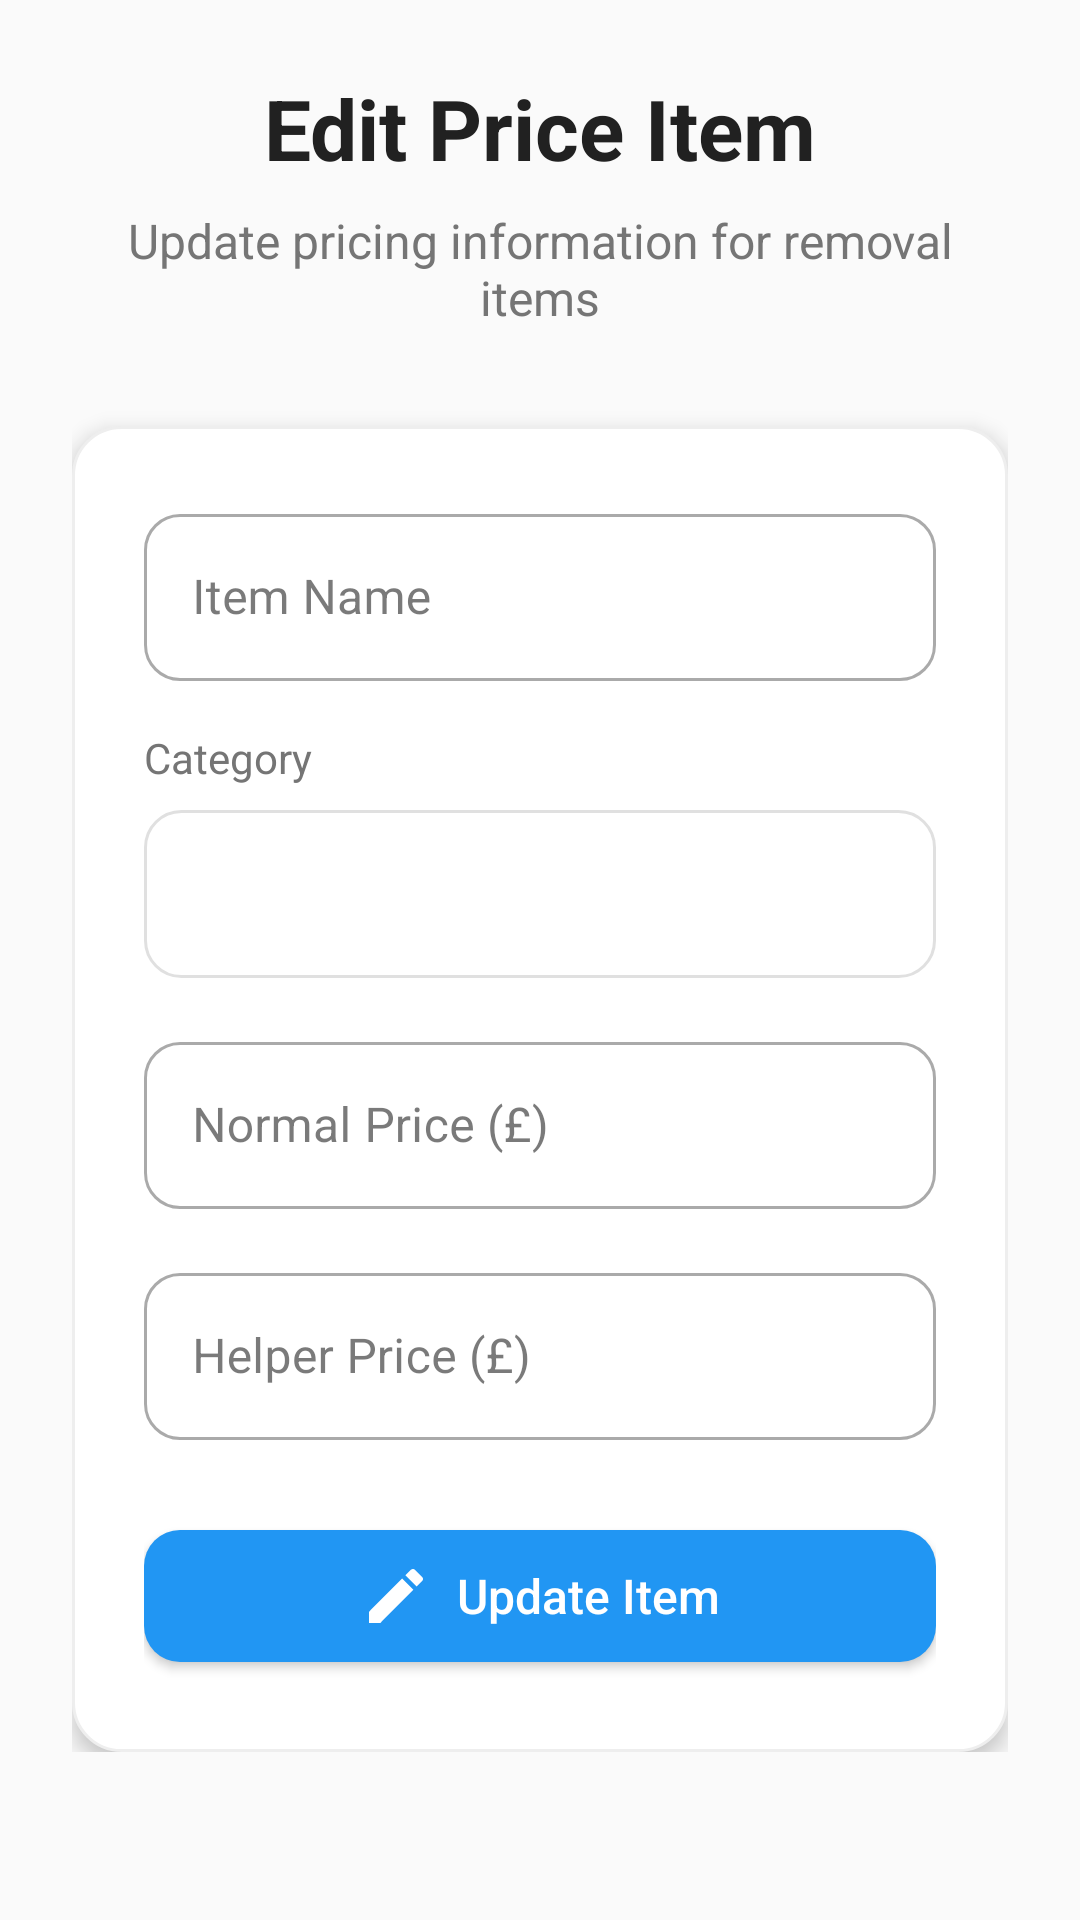

Write the Android layout XML for this screen, with the resource values it uses.
<!-- AndroidManifest.xml: application theme Theme.Eremovals6 -->
<!-- res/layout/activity_edit_price_item.xml -->
<?xml version="1.0" encoding="utf-8"?>
<ScrollView xmlns:android="http://schemas.android.com/apk/res/android"
    xmlns:app="http://schemas.android.com/apk/res-auto"
    android:layout_width="match_parent"
    android:layout_height="match_parent"
    android:background="@color/background_light">

    <LinearLayout
        android:layout_width="match_parent"
        android:layout_height="wrap_content"
        android:orientation="vertical"
        android:padding="24dp">

        
        <LinearLayout
            android:layout_width="match_parent"
            android:layout_height="wrap_content"
            android:orientation="vertical"
            android:layout_marginBottom="32dp">

            <TextView
                android:layout_width="match_parent"
                android:layout_height="wrap_content"
                android:text="Edit Price Item"
                android:textSize="28sp"
                android:textStyle="bold"
                android:textColor="@color/text_primary"
                android:gravity="center"
                android:layout_marginBottom="8dp" />

            <TextView
                android:layout_width="match_parent"
                android:layout_height="wrap_content"
                android:text="Update pricing information for removal items"
                android:textSize="16sp"
                android:textColor="@color/text_secondary"
                android:gravity="center" />

        </LinearLayout>

        
        <LinearLayout
            android:layout_width="match_parent"
            android:layout_height="wrap_content"
            android:orientation="vertical"
            android:background="@drawable/card_background"
            android:padding="24dp"
            android:elevation="4dp">

            
            <com.google.android.material.textfield.TextInputLayout
                android:layout_width="match_parent"
                android:layout_height="wrap_content"
                android:hint="Item Name"
                android:layout_marginBottom="16dp"
                style="@style/Widget.MaterialComponents.TextInputLayout.OutlinedBox"
                app:boxCornerRadiusTopStart="12dp"
                app:boxCornerRadiusTopEnd="12dp"
                app:boxCornerRadiusBottomStart="12dp"
                app:boxCornerRadiusBottomEnd="12dp">

                <com.google.android.material.textfield.TextInputEditText
                    android:id="@+id/itemName"
                    android:layout_width="match_parent"
                    android:layout_height="wrap_content"
                    android:inputType="text"
                    android:textSize="16sp" />

            </com.google.android.material.textfield.TextInputLayout>

            
            <TextView
                android:layout_width="match_parent"
                android:layout_height="wrap_content"
                android:text="Category"
                android:textSize="14sp"
                android:textColor="@color/text_secondary"
                android:layout_marginBottom="8dp" />

            <Spinner
                android:id="@+id/categorySpinner"
                android:layout_width="match_parent"
                android:layout_height="56dp"
                android:background="@drawable/input_selector"
                android:paddingStart="16dp"
                android:paddingEnd="16dp"
                android:layout_marginBottom="16dp"
                android:spinnerMode="dropdown" />

            
            <com.google.android.material.textfield.TextInputLayout
                android:layout_width="match_parent"
                android:layout_height="wrap_content"
                android:hint="Normal Price (£)"
                android:layout_marginBottom="16dp"
                style="@style/Widget.MaterialComponents.TextInputLayout.OutlinedBox"
                app:boxCornerRadiusTopStart="12dp"
                app:boxCornerRadiusTopEnd="12dp"
                app:boxCornerRadiusBottomStart="12dp"
                app:boxCornerRadiusBottomEnd="12dp"
                app:prefixText="£">

                <com.google.android.material.textfield.TextInputEditText
                    android:id="@+id/normalPrice"
                    android:layout_width="match_parent"
                    android:layout_height="wrap_content"
                    android:inputType="numberDecimal"
                    android:textSize="16sp" />

            </com.google.android.material.textfield.TextInputLayout>

            
            <com.google.android.material.textfield.TextInputLayout
                android:layout_width="match_parent"
                android:layout_height="wrap_content"
                android:hint="Helper Price (£)"
                android:layout_marginBottom="24dp"
                style="@style/Widget.MaterialComponents.TextInputLayout.OutlinedBox"
                app:boxCornerRadiusTopStart="12dp"
                app:boxCornerRadiusTopEnd="12dp"
                app:boxCornerRadiusBottomStart="12dp"
                app:boxCornerRadiusBottomEnd="12dp"
                app:prefixText="£">

                <com.google.android.material.textfield.TextInputEditText
                    android:id="@+id/helperPrice"
                    android:layout_width="match_parent"
                    android:layout_height="wrap_content"
                    android:inputType="numberDecimal"
                    android:textSize="16sp" />

            </com.google.android.material.textfield.TextInputLayout>

            
            <com.google.android.material.button.MaterialButton
                android:id="@+id/btnUpdate"
                android:layout_width="match_parent"
                android:layout_height="56dp"
                android:text="Update Item"
                android:textSize="16sp"
                android:textAllCaps="false"
                style="@style/Widget.MaterialComponents.Button"
                app:backgroundTint="@color/blue_primary"
                app:cornerRadius="12dp"
                app:icon="@drawable/ic_edit"
                app:iconGravity="textStart"
                app:iconPadding="8dp" />

        </LinearLayout>

    </LinearLayout>

</ScrollView>
<!-- resources referenced by this layout -->
<resources>
  <color name="background_light">#FAFAFA</color>
  <color name="blue_primary">#2196F3</color>
  <color name="text_primary">#212121</color>
  <color name="text_secondary">#757575</color>
  <!-- drawable card_background (drawable) -->
  <?xml version="1.0" encoding="utf-8"?>
  <shape xmlns:android="http://schemas.android.com/apk/res/android"
      android:shape="rectangle">
      <solid android:color="@color/card_background" />
      <corners android:radius="16dp" />
      <stroke
          android:width="1dp"
          android:color="@color/border_light" />
  </shape>
  <!-- drawable ic_edit (drawable) -->
  <?xml version="1.0" encoding="utf-8"?>
  <vector xmlns:android="http://schemas.android.com/apk/res/android"
      android:width="24dp"
      android:height="24dp"
      android:viewportWidth="24"
      android:viewportHeight="24">
      <path
          android:fillColor="@android:color/white"
          android:pathData="M3,17.25V21h3.75L17.81,9.94l-3.75,-3.75L3,17.25zM20.71,7.04c0.39,-0.39 0.39,-1.02 0,-1.41l-2.34,-2.34c-0.39,-0.39 -1.02,-0.39 -1.41,0l-1.83,1.83 3.75,3.75 1.83,-1.83z" />
  </vector>
  <!-- drawable input_selector (drawable) -->
  <?xml version="1.0" encoding="utf-8"?>
  <selector xmlns:android="http://schemas.android.com/apk/res/android">
      <item android:drawable="@drawable/input_background_focused" android:state_focused="true"/>
      <item android:drawable="@drawable/input_background"/>
  </selector>
  <color name="card_background">#FFFFFF</color>
  <color name="border_light">#EEEEEE</color>
  <!-- drawable input_background_focused (drawable) -->
  <?xml version="1.0" encoding="utf-8"?>
  <shape xmlns:android="http://schemas.android.com/apk/res/android"
      android:shape="rectangle">
      <solid android:color="@color/background_white" />
      <corners android:radius="12dp" />
      <stroke
          android:width="2dp"
          android:color="@color/primary" />
  </shape>
  <!-- drawable input_background (drawable) -->
  <?xml version="1.0" encoding="utf-8"?>
  <shape xmlns:android="http://schemas.android.com/apk/res/android"
      android:shape="rectangle">
      <solid android:color="@color/background_white" />
      <corners android:radius="12dp" />
      <stroke
          android:width="1dp"
          android:color="@color/divider" />
  </shape>
  <color name="primary">#2196F3</color>
  <color name="primary_dark">#1976D2</color>
  <color name="white">#FFFFFFFF</color>
  <color name="orange_primary">#FF9800</color>
  <color name="orange_dark">#F57C00</color>
  <color name="background_white">#FFFFFF</color>
  <color name="text_hint">#BDBDBD</color>
  <style name="CustomMaterialButton" parent="Widget.MaterialComponents.Button">
          <item name="android:textAllCaps">false</item>
          <item name="cornerRadius">12dp</item>
          <item name="android:minHeight">56dp</item>
          <item name="android:textSize">16sp</item>
          <item name="android:letterSpacing">0</item>
          <item name="elevation">4dp</item>
      </style>
  <style name="CustomMaterialButtonOutlined" parent="Widget.MaterialComponents.Button.OutlinedButton">
          <item name="android:textAllCaps">false</item>
          <item name="cornerRadius">12dp</item>
          <item name="android:minHeight">56dp</item>
          <item name="android:textSize">16sp</item>
          <item name="android:letterSpacing">0</item>
          <item name="strokeWidth">2dp</item>
      </style>
  <style name="CustomTextInputLayout" parent="Widget.MaterialComponents.TextInputLayout.OutlinedBox">
          <item name="boxCornerRadiusTopStart">12dp</item>
          <item name="boxCornerRadiusTopEnd">12dp</item>
          <item name="boxCornerRadiusBottomStart">12dp</item>
          <item name="boxCornerRadiusBottomEnd">12dp</item>
          <item name="boxStrokeColor">@color/primary</item>
          <item name="hintTextColor">@color/text_secondary</item>
          <item name="android:textColorHint">@color/text_hint</item>
      </style>
  <color name="divider">#E0E0E0</color>
</resources>
